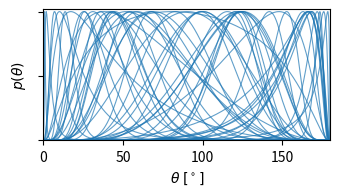
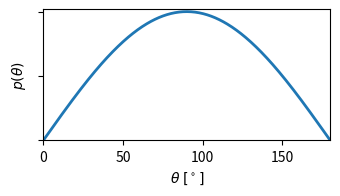
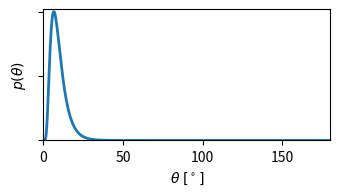

These figures' Python source, in order:
import matplotlib.pyplot as plt
import numpy as np
from scipy.integrate import quad

deg = np.pi / 180.0

def p(u, mu, tau):
    v = np.log(u / (1 - u))
    return 1/(u * (1-u)) * np.sqrt(tau / (2 * np.pi)) * np.exp(-0.5 * tau * (v - mu)**2)

np.random.seed(42)

N = 50
taus = np.abs(np.random.normal(loc=0., scale=4.0, size=N)) + 0.5
mus = np.random.normal(loc=0., scale=2.0, size=N)

us = np.linspace(1e-04, 1 - 1e-04, num=500)

ps = [p(us, mu, tau) for (mu, tau) in zip(mus, taus)]
# normalize to peak value
pn = [p/np.max(p) for p in ps]

fig, ax = plt.subplots(nrows=1, figsize=(3.5, 1.8))

for i in range(N):
    ax.plot(us * 180.0, pn[i], lw=0.8, color="C0", alpha=0.7)

ax.set_xlabel(r"$\theta\; [{}^\circ]$")
ax.set_ylabel(r"$p(\theta)$")
ax.yaxis.set_ticklabels([])
ax.set_xlim(0, 180)
ax.set_ylim(0, 1.02)
fig.subplots_adjust(bottom=0.25, top=0.98, left=0.09, right=0.91)
fig.savefig("prior.pdf")
fig.savefig("prior.png", dpi=600)



# let's also plot some blank figures and the isotropic and low-prior for kicks
fig, ax = plt.subplots(nrows=1, figsize=(3.5, 1.8))
ax.set_xlabel(r"$\theta\; [{}^\circ]$")
ax.set_ylabel(r"$p(\theta)$")
ax.yaxis.set_ticklabels([])
ax.set_xlim(0, 180)
ax.set_ylim(0, 1.02)
fig.subplots_adjust(bottom=0.25, top=0.98, left=0.09, right=0.91)
fig.savefig("prior_blank.pdf")
fig.savefig("prior_blank.png", dpi=600)


# let's also plot some blank figures and the isotropic and low-prior for kicks
fig, ax = plt.subplots(nrows=1, figsize=(3.5, 1.8))

dist = np.sin(us * np.pi)/2 * deg
dist = dist / np.max(dist)

ax.plot(us * 180.0, dist, lw=2, color="C0") #, alpha=0.7)

ax.set_xlabel(r"$\theta\; [{}^\circ]$")
ax.set_ylabel(r"$p(\theta)$")
ax.yaxis.set_ticklabels([])
ax.set_xlim(0, 180)
ax.set_ylim(0, 1.02)
fig.subplots_adjust(bottom=0.25, top=0.98, left=0.09, right=0.91)
fig.savefig("prior_sin.pdf")
fig.savefig("prior_sin.png", dpi=600)



fig, ax = plt.subplots(nrows=1, figsize=(3.5, 1.8))

dist = p(us, -3.0, 3.5)
dist = dist / np.max(dist)
ax.plot(us * 180.0, dist, lw=2, color="C0") #, alpha=0.7)

ax.set_xlabel(r"$\theta\; [{}^\circ]$")
ax.set_ylabel(r"$p(\theta)$")
ax.yaxis.set_ticklabels([])
ax.set_xlim(0, 180)
ax.set_ylim(0, 1.02)
fig.subplots_adjust(bottom=0.25, top=0.98, left=0.09, right=0.91)
fig.savefig("prior_low.pdf")
fig.savefig("prior_low.png", dpi=600)
